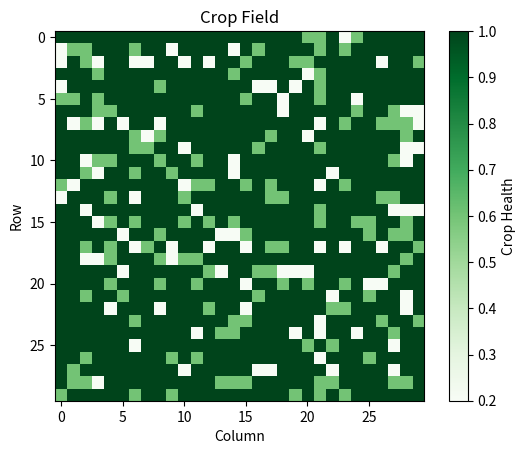

Source code (Python):
import numpy as np

def generate_field(rows, cols, seed=None):
    """
    Generate a 2D crop field. The crops are:
    - Healthy: 1.0
    - Moderately unhealthy: 0.6
    - Severely unhealthy: 0.2

    Args:
        rows (int): Number of rows in the field.
        cols (int): Number of columns in the field.
        seed (int, optional): Random seed.

    Returns:
        np.ndarray: 2D array of shape (rows, cols) with health values.
    """
    if seed is not None:
        np.random.seed(seed)

    field = np.ones((rows, cols))

    # Health percentages
    total_cells = rows * cols
    severe_ratio = 0.1
    moderate_ratio = 0.15

    num_severe = int(severe_ratio * total_cells)
    num_moderate = int(moderate_ratio * total_cells)

    severe_indices = np.random.choice(total_cells, num_severe, replace=False)
    remaining_indices = list(set(range(total_cells)) - set(severe_indices))
    moderate_indices = np.random.choice(remaining_indices, num_moderate, replace=False)

    # Apply health levels
    for idx in severe_indices:
        i, j = divmod(idx, cols)
        field[i, j] = 0.2

    for idx in moderate_indices:
        i, j = divmod(idx, cols)
        field[i, j] = 0.6

    return field


def display_field(field):
    """
    Display the field using matplotlib.

    Args:
        field (np.ndarray): 2D crop health map
    """
    import matplotlib.pyplot as plt

    plt.imshow(field, cmap='Greens', interpolation='nearest')
    plt.colorbar(label='Crop Health')
    plt.title('Crop Field')
    plt.xlabel('Column')
    plt.ylabel('Row')
    plt.show()


# Example usage
if __name__ == "__main__":
    test_field = generate_field(rows=30, cols=30, seed=42)
    display_field(test_field)
